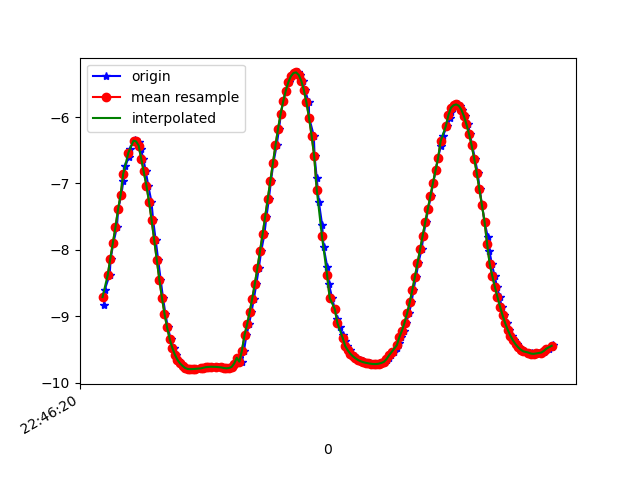

The file beside this chart, header and first rows:
1617835580791, 531224341255521, -8.823819, -4.260888, -0.15832934
1617835580797, 531224360486291, -8.598, -4.702, 0.04095
1617835580835, 531224379717061, -8.38, -5.077, 0.1698
1617835580843, 531224398947831, -8.133, -5.464, 0.1762
1617835580864, 531224418178601, -7.897, -5.795, 0.2955
1617835580891, 531224437409371, -7.66, -6.106, 0.2858
1617835580901, 531224456640141, -7.391, -6.419, 0.459
1617835580925, 531224475870911, -7.176, -6.655, 0.4992
1617835580941, 531224495101681, -6.968, -6.877, 0.4428
1617835580957, 531224514332451, -6.738, -7.087, 0.6474
1617835580984, 531224533563221, -6.598, -7.214, 0.6885
1617835580993, 531224552793991, -6.479, -7.329, 0.5909
1617835581020, 531224572024761, -6.365, -7.417, 0.7224
1617835581029, 531224591255531, -6.345, -7.43, 0.7587
1617835581042, 531224610486301, -6.366, -7.426, 0.6112
1617835581064, 531224629717071, -6.381, -7.41, 0.6396
1617835581077, 531224648947841, -6.478, -7.323, 0.673
1617835581096, 531224668178611, -6.627, -7.204, 0.4755
1617835581115, 531224687409381, -6.819, -7.027, 0.3966
1617835581134, 531224706640151, -7.031, -6.82, 0.2952
1617835581159, 531224725870921, -7.275, -6.563, 0.1939
1617835581172, 531224745101691, -7.549, -6.249, 0.09019
1617835581191, 531224764332461, -7.845, -5.874, -0.01645
1617835581210, 531224783563231, -8.15, -5.44, -0.1293
1617835581229, 531224802794001, -8.448, -4.962, -0.2364
1617835581248, 531224822024771, -8.719, -4.462, -0.323
1617835581267, 531224841255541, -8.961, -3.949, -0.3841
1617835581286, 531224860486311, -9.17, -3.433, -0.4198
1617835581308, 531224879717081, -9.341, -2.934, -0.4299
1617835581332, 531224898947851, -9.476, -2.464, -0.4259
1617835581346, 531224918178621, -9.578, -2.031, -0.418
1617835581364, 531224937409391, -9.656, -1.623, -0.4185
1617835581384, 531224956640161, -9.71, -1.255, -0.4197
1617835581401, 531224975870931, -9.748, -0.9251, -0.3933
1617835581421, 531224995101701, -9.773, -0.6249, -0.3604
1617835581439, 531225014332471, -9.788, -0.3648, -0.3197
1617835581459, 531225033563241, -9.796, -0.1362, -0.2628
1617835581477, 531225052794011, -9.798, 0.0663, -0.1914
1617835581498, 531225072024781, -9.796, 0.2404, -0.106
1617835581519, 531225091255551, -9.792, 0.385, -0.03108
1617835581540, 531225110486321, -9.787, 0.51, 0.03163
1617835581560, 531225129717091, -9.78, 0.6192, 0.09634
1617835581578, 531225148947861, -9.773, 0.7052, 0.1595
1617835581598, 531225168178631, -9.768, 0.765, 0.2097
1617835581616, 531225187409401, -9.764, 0.8019, 0.2582
1617835581636, 531225206640171, -9.761, 0.8103, 0.3177
1617835581674, 531225225870941, -9.762, 0.7755, 0.3808
1617835581676, 531225245101711, -9.766, 0.6969, 0.4305
1617835581705, 531225264332481, -9.771, 0.5816, 0.4696
1617835581722, 531225283563251, -9.778, 0.4207, 0.5021
1617835581735, 531225302794021, -9.784, 0.2135, 0.5254
1617835581743, 531225322024791, -9.785, -0.03563, 0.5361
1617835581763, 531225341255561, -9.78, -0.3248, 0.5318
1617835581782, 531225360486331, -9.765, -0.6509, 0.5194
1617835581800, 531225379717101, -9.735, -1.007, 0.5031
1617835581819, 531225398947871, -9.69, -1.379, 0.4929
1617835581839, 531225418178641, -9.627, -1.765, 0.5046
1617835581858, 531225437409411, -9.684, -1.4, -0.5414
1617835581876, 531225456640181, -9.519, -2.324, 0.1886
1617835581895, 531225475870951, -9.287, -3.074, 0.5856
1617835581915, 531225495101721, -9.122, -3.531, 0.5961
... 123 more rows
